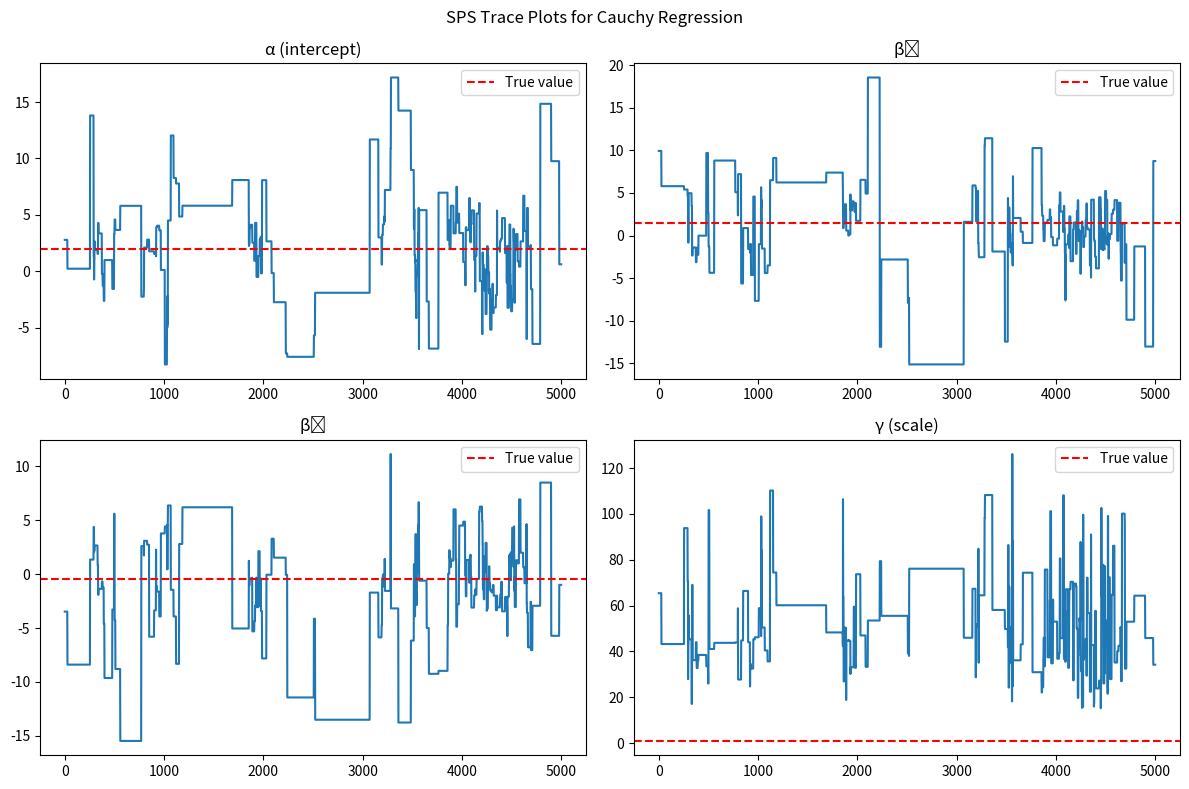

Python code for this plot:
import matplotlib.pyplot as plt
import numpy as np


class StereographicProjectionSampler:
    """
    Stereographic Projection Sampler (SPS) for MCMC sampling
    """

    def __init__(self, R=1.0, h=0.5):
        """
        Parameters:
        R: radius parameter for stereographic projection
        h: step size for random walk on sphere
        """
        self.R = R
        self.h = h

    def SP_inverse(self, x):
        """
        Inverse stereographic projection: R^d -> S^d \ {North Pole}
        Maps from Euclidean space to unit sphere

        From equation (3) in the paper:
        z_i = 2Rx_i / (||x||^2 + R^2) for i = 1,...,d
        z_{d+1} = (||x||^2 - R^2) / (||x||^2 + R^2)
        """
        x = np.atleast_1d(x)
        d = len(x)
        z = np.zeros(d + 1)

        norm_x_sq = np.sum(x**2)
        denom = norm_x_sq + self.R**2

        # First d components
        z[:d] = 2 * self.R * x / denom
        # Last component
        z[d] = (norm_x_sq - self.R**2) / denom

        return z

    def SP(self, z):
        """
        Stereographic projection: S^d \ {North Pole} -> R^d
        Maps from unit sphere to Euclidean space

        x = SP(z) = (R*z_1/(1-z_{d+1}), ..., R*z_d/(1-z_{d+1}))^T
        """
        d = len(z) - 1
        x = np.zeros(d)

        denom = 1 - z[-1]  # 1 - z_{d+1}
        if abs(denom) < 1e-10:
            # Handle near north pole
            return np.ones(d) * np.inf

        x = self.R * z[:d] / denom

        return x

    def propose_on_sphere(self, z):
        """
        Propose new point on sphere using tangent space random walk
        """
        d_plus_1 = len(z)

        # Sample random perturbation in R^{d+1}
        d_tilde_z = np.random.normal(0, self.h, d_plus_1)

        # Project to tangent space at z
        z_norm_sq = np.sum(z**2)
        dz = d_tilde_z - (np.dot(z, d_tilde_z) / z_norm_sq) * z

        # Re-project to sphere
        z_new = z + dz
        z_new = z_new / np.linalg.norm(z_new)

        return z_new

    def step(self, x_current, log_posterior_func):
        """
        One step of the SPS algorithm

        Parameters:
        x_current: current state in R^d
        log_posterior_func: function that computes log posterior density

        Returns:
        x_next: next state
        accepted: whether proposal was accepted
        """
        d = len(x_current)

        # Step 1: Map current state to sphere
        z = self.SP_inverse(x_current)

        # Step 2: Propose new point on sphere
        z_proposed = self.propose_on_sphere(z)

        # Step 3: Map back to R^d
        x_proposed = self.SP(z_proposed)

        # Check for invalid proposals (near north pole)
        if np.any(np.isinf(x_proposed)) or np.any(np.isnan(x_proposed)):
            return x_current, False

        # Step 4: Compute acceptance probability
        # α = min(1, [π(X̂)(R^2 + ||X̂||^2)^d] / [π(x)(R^2 + ||x||^2)^d])

        norm_x_current_sq = np.sum(x_current**2)
        norm_x_proposed_sq = np.sum(x_proposed**2)

        log_ratio = (
            log_posterior_func(x_proposed)
            - log_posterior_func(x_current)
            + d
            * (
                np.log(self.R**2 + norm_x_proposed_sq)
                - np.log(self.R**2 + norm_x_current_sq)
            )
        )

        accept_prob = min(1.0, np.exp(log_ratio))

        # Step 5: Accept or reject
        if np.random.rand() < accept_prob:
            return x_proposed, True
        else:
            return x_current, False

    def sample(self, x_init, log_posterior_func, n_samples, burn_in=1000):
        """
        Generate MCMC samples using SPS

        Parameters:
        x_init: initial state
        log_posterior_func: function that computes log posterior density
        n_samples: number of samples to generate
        burn_in: number of burn-in samples

        Returns:
        samples: array of samples
        accept_rate: acceptance rate
        """
        d = len(x_init)
        samples = np.zeros((n_samples, d))
        x_current = x_init.copy()
        n_accepted = 0

        # Burn-in
        for _ in range(burn_in):
            x_current, accepted = self.step(x_current, log_posterior_func)

        # Sampling
        for i in range(n_samples):
            x_current, accepted = self.step(x_current, log_posterior_func)
            samples[i] = x_current
            if accepted:
                n_accepted += 1

        accept_rate = n_accepted / n_samples

        return samples, accept_rate


class CauchyRegression:
    """
    Cauchy regression model with posterior from equation (1)
    Y_i ~ Cauchy(α + β^T X_i, γ)
    """

    def __init__(self, X, Y, a=1.0, b=1.0):
        """
        Parameters:
        X: design matrix (n x p)
        Y: response vector (n,)
        a, b: parameters for Gamma prior on γ
        """
        self.X = X
        self.Y = Y
        self.n = len(Y)
        self.p = X.shape[1] if len(X.shape) > 1 else 1
        self.a = a
        self.b = b

    def log_posterior(self, params):
        """
        Compute log posterior density from equation (1)

        Parameters:
        params: [α, β_1, ..., β_p, log(γ)]

        Note: We parameterize with log(γ) for unconstrained optimization
        """
        if len(params) != self.p + 2:
            raise ValueError("Invalid parameter dimension")

        alpha = params[0]
        beta = params[1 : self.p + 1] if self.p > 0 else np.array([])
        log_gamma = params[-1]
        gamma = np.exp(log_gamma)

        # Prior for gamma: Gamma(a, b)
        log_prior = (self.a - 1) * log_gamma - self.b * gamma

        # Likelihood: Cauchy
        if self.p > 0:
            mu = alpha + np.dot(self.X, beta)
        else:
            mu = alpha * np.ones(self.n)

        residuals = (self.Y - mu) / gamma
        log_likelihood = -np.sum(np.log(1 + residuals**2))

        # Add Jacobian for log transformation
        log_posterior = log_prior + log_likelihood + log_gamma

        return log_posterior


# Example usage with synthetic data
def demo_sps_cauchy():
    """
    Demonstrate SPS on Cauchy regression model
    """
    np.random.seed(42)

    # Generate synthetic data
    n = 50
    p = 2  # number of covariates

    # True parameters
    true_alpha = 2.0
    true_beta = np.array([1.5, -0.5])
    true_gamma = 1.0

    # Design matrix
    X = np.random.randn(n, p)

    # Generate Cauchy responses
    mu_true = true_alpha + np.dot(X, true_beta)
    Y = mu_true + true_gamma * np.random.standard_cauchy(n)

    # Set up model
    model = CauchyRegression(X, Y, a=1.0, b=0.1)

    # Set up sampler
    d = p + 2  # dimension: alpha + beta + log(gamma)
    R = np.sqrt(d)  # Recommended radius from paper
    sampler = StereographicProjectionSampler(R=R, h=0.3)

    # Initial values
    x_init = np.zeros(d)
    x_init[-1] = 0.0  # log(gamma) = 0 => gamma = 1

    # Run sampler
    print("Running Stereographic Projection Sampler...")
    samples, accept_rate = sampler.sample(
        x_init, model.log_posterior, n_samples=5000, burn_in=1000
    )

    print(f"Acceptance rate: {accept_rate:.2%}")

    # Extract parameters
    alpha_samples = samples[:, 0]
    beta_samples = samples[:, 1 : p + 1]
    gamma_samples = np.exp(samples[:, -1])

    # Print results
    print("\nPosterior means:")
    print(f"α: {np.mean(alpha_samples):.3f} (true: {true_alpha})")
    for i in range(p):
        print(f"β_{i + 1}: {np.mean(beta_samples[:, i]):.3f} (true: {true_beta[i]})")
    print(f"γ: {np.mean(gamma_samples):.3f} (true: {true_gamma})")

    # Plot traces
    fig, axes = plt.subplots(2, 2, figsize=(12, 8))

    axes[0, 0].plot(alpha_samples)
    axes[0, 0].set_title("α (intercept)")
    axes[0, 0].axhline(true_alpha, color="red", linestyle="--", label="True value")
    axes[0, 0].legend()

    axes[0, 1].plot(beta_samples[:, 0])
    axes[0, 1].set_title("β₁")
    axes[0, 1].axhline(true_beta[0], color="red", linestyle="--", label="True value")
    axes[0, 1].legend()

    axes[1, 0].plot(beta_samples[:, 1] if p > 1 else np.zeros_like(alpha_samples))
    axes[1, 0].set_title("β₂")
    if p > 1:
        axes[1, 0].axhline(
            true_beta[1], color="red", linestyle="--", label="True value"
        )
    axes[1, 0].legend()

    axes[1, 1].plot(gamma_samples)
    axes[1, 1].set_title("γ (scale)")
    axes[1, 1].axhline(true_gamma, color="red", linestyle="--", label="True value")
    axes[1, 1].legend()

    plt.suptitle("SPS Trace Plots for Cauchy Regression")
    plt.tight_layout()
    plt.show()

    return samples, accept_rate


if __name__ == "__main__":
    samples, accept_rate = demo_sps_cauchy()
